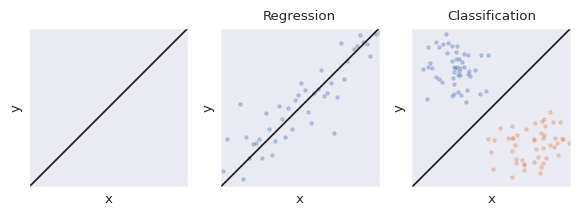

Python code for this plot:
# -*- coding: utf-8 -*-
"""
Created on Sun Mar 14 11:20:07 2021

@author: ArthurBaucour
"""

import numpy as np
import matplotlib.pyplot as plt
import seaborn as sns

sns.set(context='paper')

# -----------------------------------------------------------------------------
# Make data
# -----------------------------------------------------------------------------

w_ideal = 1
b_ideal = 0

x = np.linspace(-0.6, 1.6)
y_ideal = w_ideal * x + b_ideal

# Regression data

y_noisy = w_ideal * x + b_ideal + np.random.normal(0, 0.25, x.size)

# Classification data

# First Gaussian distribution

n1 = 50    # Number of points in first category
x1, y1 = 0, 1              # Mean
x1_std, y1_std = 0.25, 0.25     # Standard deviation

X1 = np.stack((np.random.normal(x1, x1_std, n1),
               np.random.normal(y1, y1_std, n1)), axis=1)

# Second distribution

n2 = 50
x2, y2 = 1, 0
x2_std, y2_std = 0.25, 0.25

X2 = np.stack((np.random.normal(x2, x2_std, n2),
               np.random.normal(y2, y2_std, n2)), axis=1)


# -----------------------------------------------------------------------------
# Plot
# -----------------------------------------------------------------------------

fig1, axs1 = plt.subplots(1, 3, figsize=(7, 2.5), dpi=300)

axs1[0].plot(x, y_ideal, 'k')

axs1[1].plot(x, y_ideal, 'k')
axs1[1].scatter(x, y_noisy, marker='.', alpha=0.3)
axs1[1].set(title='Regression')


axs1[2].plot(x, y_ideal, 'k')
axs1[2].scatter(X1[:, 0], X1[:, 1], marker='.', alpha=0.3)
axs1[2].scatter(X2[:, 0], X2[:, 1], marker='.', alpha=0.3)
axs1[2].set(title='Classification')

for ax in axs1:
    ax.set(xlabel='x', ylabel='y', xlim=[-0.6, 1.6], ylim=[-0.6, 1.6],
           xticks=[], yticks=[])
    ax.set_aspect('equal')

# fig1.tight_layout()
